Run: headless pygame with SDL's dummy video driver; simulated clock (each Clock.tick advances the game by its frame time, no real sleeping); random seed 0; keys injected as events and as key.get_pressed() state; no mouse input.
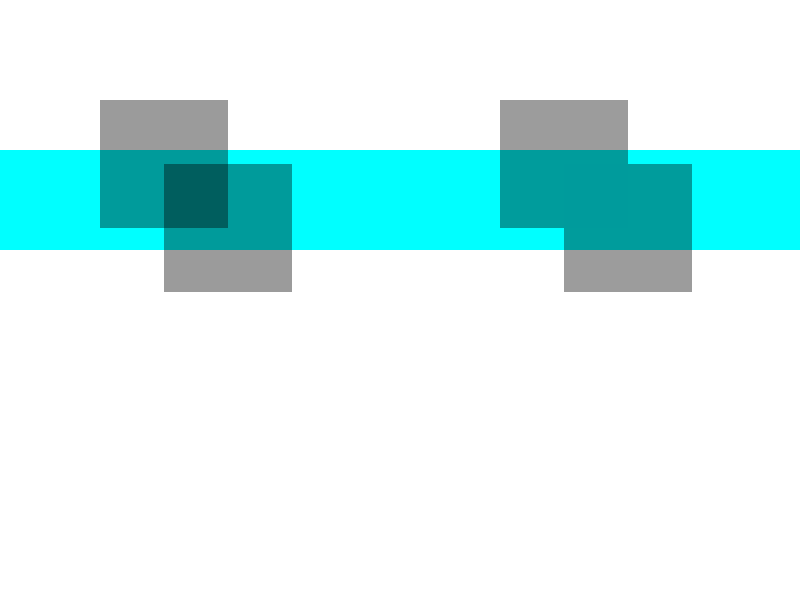
Frame 1 of 4 · flips 1–60 · no input
Frame 2 of 4 · flips 61–180 · tapped SPACE, RETURN · held RIGHT (→), D · screen unchanged from frame 1, image omitted
Frame 3 of 4 · flips 181–300 · held DOWN (↓), S · screen unchanged from frame 2, image omitted
Frame 4 of 4 · flips 301–420 · held LEFT (←), A, UP (↑), W · screen unchanged from frame 3, image omitted

The pygame program that drew these frames:

import pygame

pygame.init()
screen = pygame.display.set_mode((800, 600))

# we create two "shadow" surfaces, a.k.a. black with alpha channel set to something
# we use these to illustrate the problem
shadow = pygame.Surface((128, 128), pygame.SRCALPHA)
shadow.fill((0, 0, 0, 100))
shadow2 = shadow.copy()

# a helper surface we use later for the fixed shadows
shadow_surf = pygame.Surface((800, 600))
# we set a colorkey to easily make this surface transparent
colorkey_color = (2, 3, 4)
shadow_surf.set_colorkey(colorkey_color)
# the alpha value of our shadow
shadow_surf.set_alpha(100)

# just something to see the shadow effect
test_surface = pygame.Surface((800, 100))
test_surface.fill(pygame.Color('cyan'))

running = True
while running:
    for e in pygame.event.get():
        if e.type == pygame.QUIT:
            running = False

    screen.fill(pygame.Color('white'))

    screen.blit(test_surface, (0, 150))

    # first we blit the alpha channel shadows directly to the screen 
    screen.blit(shadow, (100, 100))
    screen.blit(shadow2, (164, 164))

    # here we draw the shadows to the helper surface first
    # since the helper surface has no per-pixel alpha, the shadows
    # will be fully black, but the alpha value for the full Surface image
    # is set to 100, so we still have transparent shadows
    shadow_surf.fill(colorkey_color)
    shadow_surf.blit(shadow, (500, 100))
    shadow_surf.blit(shadow2, (564, 164))

    screen.blit(shadow_surf, (0, 0))

    pygame.display.update()
